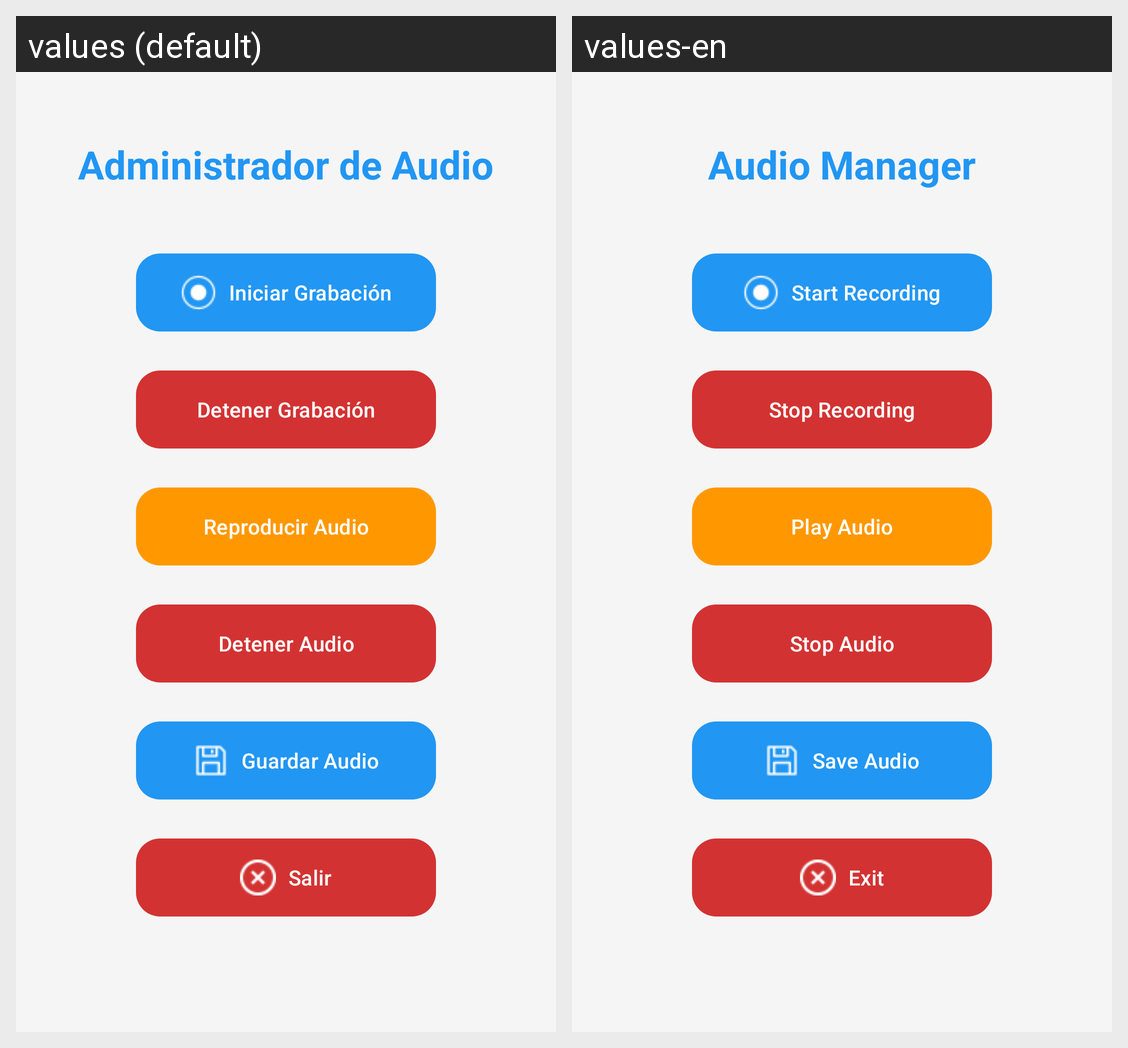

Locale-by-locale string values for the Android screen shown in this grid:
Android screen res/layout/activity_adm_audio.xml rendered under 2 locales, left to right: values (default), values-en. Device: Nexus 5 (rendered at 1080×1920; each locale shown at half size, 540×960, under a caption strip naming it); theme Theme.ProyectoMobilesGYM.
Strings drawn on this screen, with the default value and each locale's value (text and hints the layout hard-codes, and strings that could not be matched under every locale, appear in the picture but are not listed):

header_audio
  values: Administrador de Audio
  values-en: Audio Manager

start_recording
  values: Iniciar Grabación
  values-en: Start Recording

stop_recording
  values: Detener Grabación
  values-en: Stop Recording

play_audio
  values: Reproducir Audio
  values-en: Play Audio

stop_playing
  values: Detener Audio
  values-en: Stop Audio

save_audio
  values: Guardar Audio
  values-en: Save Audio

btn_exit
  values: Salir
  values-en: Exit
